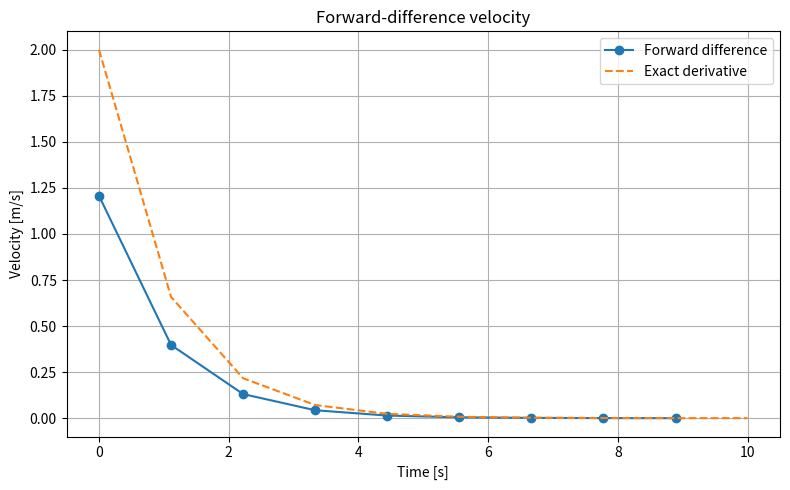

Generate this figure with matplotlib: (Note: this script raises an exception after producing the figure.)
"""Tong Su | ENGR 103 ICA 9-2 | Forward-difference velocity."""
from pathlib import Path
import matplotlib
matplotlib.use("Agg")
import matplotlib.pyplot as plt
import numpy as np

# Handout specifies ten samples, but not the endpoint; use 0 <= t <= 10 s.
t = np.linspace(0, 10, 10)
x = 2 * (1 - np.exp(-t))  # m
velocity_approx = np.diff(x) / np.diff(t)  # m/s, located at left endpoints.
velocity_exact = 2 * np.exp(-t)
fig, ax = plt.subplots(figsize=(8, 5))
ax.plot(t[:-1], velocity_approx, "o-", label="Forward difference")
ax.plot(t, velocity_exact, "--", label="Exact derivative")
ax.set(xlabel="Time [s]", ylabel="Velocity [m/s]", title="Forward-difference velocity")
ax.grid()
ax.legend()
fig.tight_layout()
fig.savefig(Path(__file__).with_name("ICA9_2.png"), dpi=160)
print("Time [s]:", t[:-1])
print("Forward-difference velocity [m/s]:", velocity_approx)
